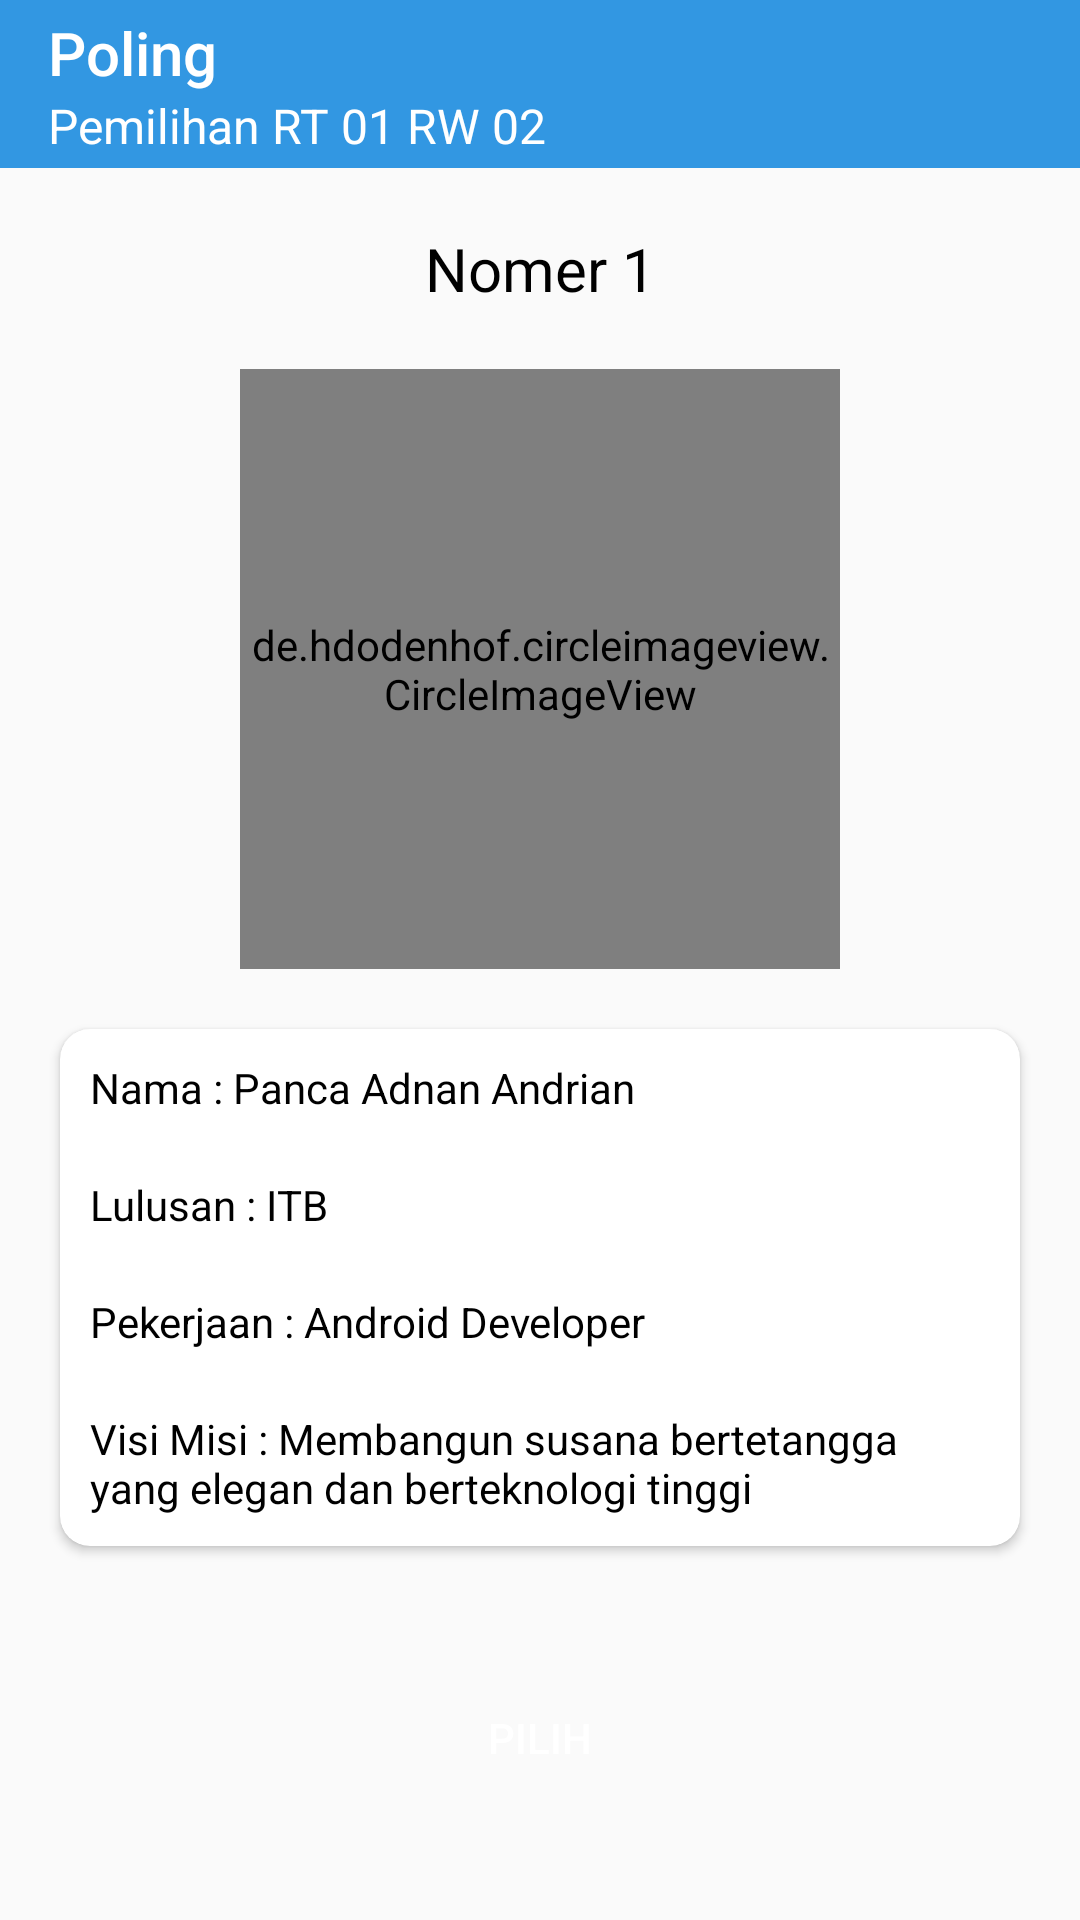

Write the Android layout XML for this screen, with the resource values it uses.
<!-- AndroidManifest.xml: activity theme NoActionBar -->
<!-- res/layout/activity_profile_poling.xml -->
<?xml version="1.0" encoding="utf-8"?>
<ScrollView
    xmlns:android="http://schemas.android.com/apk/res/android"
    xmlns:app="http://schemas.android.com/apk/res-auto"
    xmlns:tools="http://schemas.android.com/tools"
    android:layout_width="match_parent"
    android:layout_height="match_parent"
    tools:context="com.flege.gumukrejo.main.PollingActivity">
    <LinearLayout
        android:layout_width="match_parent"
        android:layout_height="match_parent"

        android:orientation="vertical">

        <androidx.appcompat.widget.Toolbar
            android:layout_width="match_parent"
            android:layout_height="wrap_content"
            app:titleTextColor="#FFF"
            app:title="Poling"
            app:subtitle="Pemilihan RT 01 RW 02"
            app:subtitleTextColor="#FFF"
            android:background="#3297E2"/>
        <TextView
            android:id="@+id/number"
            android:textSize="20sp"
            android:layout_margin="20dp"
            android:textColor="#000"
            android:gravity="center_horizontal"
            android:layout_width="match_parent"
            android:layout_height="wrap_content"
            android:text="Nomer 1"/>

        <de.hdodenhof.circleimageview.CircleImageView
            android:layout_width="200dp"

            android:layout_gravity="center_horizontal"
            android:layout_height="200dp"
            android:src="@drawable/potopropil"/>
        <androidx.cardview.widget.CardView
            android:layout_width="match_parent"
            app:cardCornerRadius="10dp"
            android:layout_height="wrap_content"
            android:layout_margin="20dp">
<LinearLayout
    android:layout_width="match_parent"
    android:layout_height="wrap_content"
    android:orientation="vertical">

    <TextView
        android:id="@+id/name"
        android:layout_margin="10dp"
        android:layout_width="match_parent"
        android:layout_height="wrap_content"
        android:text="Nama : Panca Adnan Andrian"
        android:textColor="#000"/>
    <TextView
        android:id="@+id/lulusan"
        android:layout_margin="10dp"
        android:layout_width="match_parent"
        android:layout_height="wrap_content"
        android:text="Lulusan : ITB"
        android:textColor="#000"/>
    <TextView
        android:id="@+id/pekerjaan"
        android:layout_margin="10dp"
        android:layout_width="match_parent"
        android:layout_height="wrap_content"
        android:text="Pekerjaan : Android Developer"
        android:textColor="#000"/>

    <TextView
        android:id="@+id/visimisi"
        android:layout_margin="10dp"
        android:layout_width="match_parent"
        android:layout_height="wrap_content"
        android:text="Visi Misi : Membangun susana bertetangga yang elegan dan berteknologi tinggi"
        android:textColor="#000"/>
</LinearLayout>
        </androidx.cardview.widget.CardView>
        <LinearLayout
            android:layout_margin="20dp"
            android:layout_width="match_parent"
            android:layout_height="wrap_content"
            android:gravity="center_horizontal"
            android:orientation="horizontal">

            <Button
                android:id="@+id/pilih1"
                android:layout_gravity="center_horizontal"
                android:layout_width="wrap_content"
                android:layout_marginHorizontal="20dp"
                android:layout_height="wrap_content"
                android:text="pilih"
                android:textColor="#FFF"
                android:background="@drawable/btn_rounded"/>
        </LinearLayout>



    </LinearLayout>
</ScrollView>
<!-- resources referenced by this layout -->
<resources>
  <style name="NoActionBar" parent="Theme.AppCompat.Light.NoActionBar">
      </style>
</resources>
